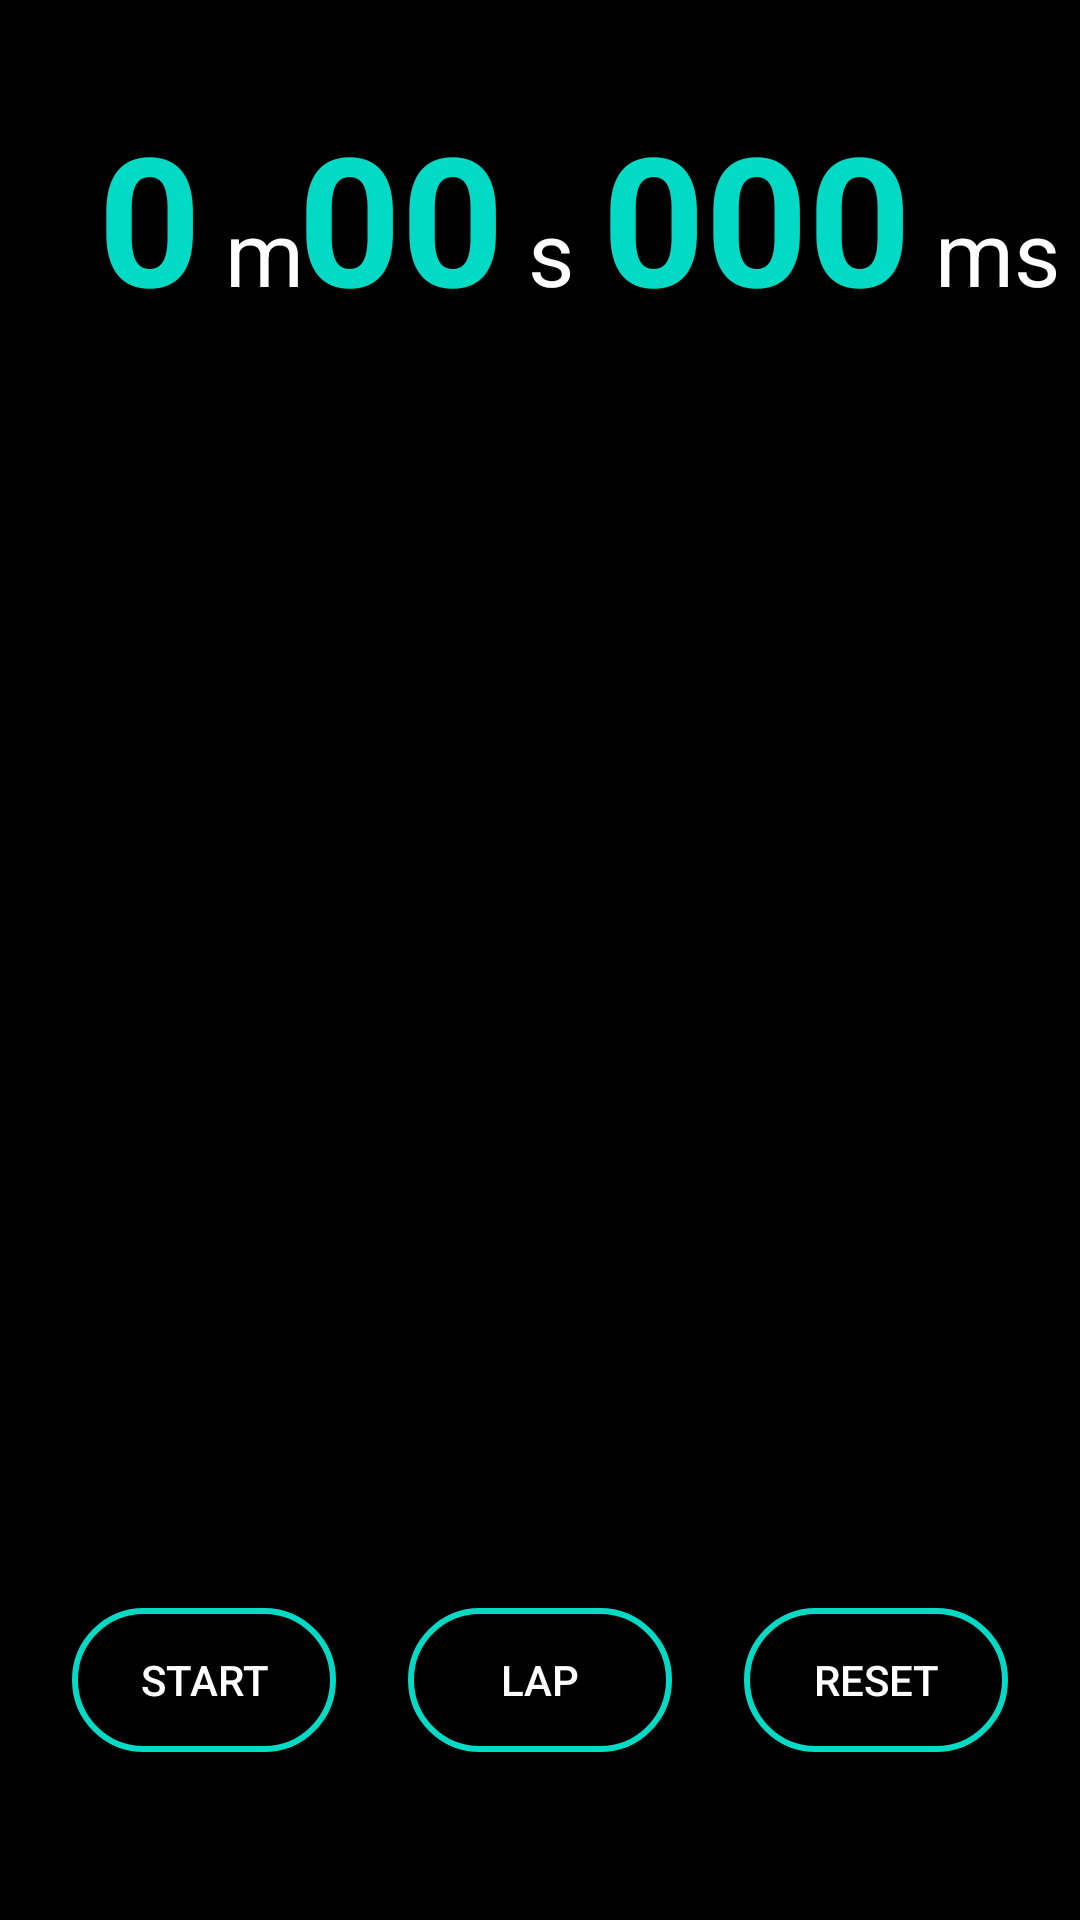

Layout XML and referenced resources for this Android screen:
<!-- AndroidManifest.xml: application theme AppTheme -->
<!-- res/layout/fragment_stop_watch.xml -->
<?xml version="1.0" encoding="utf-8"?>
<androidx.constraintlayout.widget.ConstraintLayout xmlns:android="http://schemas.android.com/apk/res/android"
    xmlns:app="http://schemas.android.com/apk/res-auto"
    xmlns:tools="http://schemas.android.com/tools"
    android:layout_width="match_parent"
    android:layout_height="match_parent"
    android:background="@color/blackish"
    tools:context=".StopWatchFrag">


    <Button
        android:id="@+id/sp_lap"
        android:layout_width="wrap_content"
        android:layout_height="wrap_content"
        android:layout_marginBottom="56dp"
        android:background="@drawable/custom_button"
        android:text="Lap"
        android:textColor="#FFFFFF"
        app:layout_constraintBottom_toBottomOf="parent"
        app:layout_constraintEnd_toStartOf="@+id/sp_reset"
        app:layout_constraintHorizontal_bias="0.5"
        app:layout_constraintStart_toEndOf="@+id/sp_start" />

    <Button
        android:id="@+id/sp_start"
        android:layout_width="wrap_content"
        android:layout_height="wrap_content"
        android:layout_marginBottom="56dp"
        android:background="@drawable/custom_button"
        android:text="@string/start"
        android:textColor="#FFFFFF"
        app:layout_constraintBottom_toBottomOf="parent"
        app:layout_constraintEnd_toStartOf="@+id/sp_lap"
        app:layout_constraintHorizontal_bias="0.5"
        app:layout_constraintStart_toStartOf="parent" />

    <Button
        android:id="@+id/sp_reset"
        android:layout_width="wrap_content"
        android:layout_height="wrap_content"
        android:layout_marginBottom="56dp"
        android:background="@drawable/custom_button"
        android:text="@string/reset"
        android:textColor="#FFFFFF"
        app:layout_constraintBottom_toBottomOf="parent"
        app:layout_constraintEnd_toEndOf="parent"
        app:layout_constraintHorizontal_bias="0.5"
        app:layout_constraintStart_toEndOf="@+id/sp_lap" />

    <TextView
        android:id="@+id/sp_min"
        android:layout_width="wrap_content"
        android:layout_height="wrap_content"
        android:text="@string/_0"
        android:textColor="@color/colorAccent"
        android:textSize="60sp"
        android:textStyle="bold"
        app:layout_constraintBottom_toBottomOf="@+id/sp_sec"
        app:layout_constraintEnd_toStartOf="@+id/sp_sec"
        app:layout_constraintHorizontal_bias="0.5"
        app:layout_constraintStart_toStartOf="parent" />

    <TextView
        android:id="@+id/sp_sec"
        android:layout_width="wrap_content"
        android:layout_height="wrap_content"
        android:layout_marginTop="32dp"
        android:text="@string/zero_zero"
        android:textColor="@color/colorAccent"
        android:textSize="60sp"
        android:textStyle="bold"
        app:layout_constraintEnd_toStartOf="@+id/sp_milli_sec"
        app:layout_constraintHorizontal_bias="0.5"
        app:layout_constraintStart_toEndOf="@+id/sp_min"
        app:layout_constraintTop_toTopOf="parent" />

    <TextView
        android:id="@+id/sp_milli_sec"
        android:layout_width="wrap_content"
        android:layout_height="wrap_content"
        android:layout_marginEnd="24dp"
        android:text="000"
        android:textColor="@color/colorAccent"
        android:textSize="60sp"
        android:textStyle="bold"
        app:layout_constraintBottom_toBottomOf="@+id/sp_sec"
        app:layout_constraintEnd_toEndOf="parent"
        app:layout_constraintHorizontal_bias="0.5"
        app:layout_constraintStart_toEndOf="@+id/sp_sec" />

    <TextView
        android:id="@+id/sp_min_m"
        android:layout_width="wrap_content"
        android:layout_height="wrap_content"
        android:layout_marginStart="8dp"
        android:layout_marginBottom="8dp"
        android:text="@string/m"
        android:textColor="#FFFFFF"
        android:textSize="30sp"
        app:layout_constraintBottom_toBottomOf="@+id/sp_min"
        app:layout_constraintStart_toEndOf="@+id/sp_min" />

    <TextView
        android:id="@+id/sp_sec_s"
        android:layout_width="wrap_content"
        android:layout_height="wrap_content"
        android:layout_marginStart="8dp"
        android:layout_marginBottom="8dp"
        android:text="@string/s"
        android:textColor="#FFFFFF"
        android:textSize="30sp"
        app:layout_constraintBottom_toBottomOf="@+id/sp_sec"
        app:layout_constraintStart_toEndOf="@+id/sp_sec" />

    <TextView
        android:id="@+id/sp_milli_sec_s2"
        android:layout_width="wrap_content"
        android:layout_height="wrap_content"
        android:layout_marginStart="8dp"
        android:layout_marginBottom="8dp"
        android:text="ms"
        android:textColor="#FFFFFF"
        android:textSize="30sp"
        app:layout_constraintBottom_toBottomOf="@+id/sp_milli_sec"
        app:layout_constraintStart_toEndOf="@+id/sp_milli_sec" />

    <androidx.recyclerview.widget.RecyclerView
        android:id="@+id/sp_recyclerView"
        android:layout_width="0dp"
        android:layout_height="0dp"
        android:layout_marginStart="50dp"
        android:layout_marginTop="50dp"
        android:layout_marginEnd="50dp"
        android:layout_marginBottom="50dp"
        android:orientation="vertical"
        android:background="@color/blackish"

        app:layout_constraintBottom_toTopOf="@+id/sp_start"
        app:layout_constraintEnd_toEndOf="parent"
        app:layout_constraintHorizontal_bias="0.5"
        app:layout_constraintStart_toStartOf="parent"
        app:layout_constraintTop_toBottomOf="@+id/sp_min" />

</androidx.constraintlayout.widget.ConstraintLayout>
<!-- resources referenced by this layout -->
<resources>
  <color name="blackish">#000000</color>
  <color name="colorAccent">#03DAC5</color>
  <!-- drawable custom_button (drawable) -->
  <?xml version="1.0" encoding="utf-8"?>
  <shape xmlns:android="http://schemas.android.com/apk/res/android">
      <stroke android:color="@color/colorAccent" android:width="2dp"/>
      <solid android:color="@color/blackish"/>
      <corners android:radius="30dp"/>
      <padding android:bottom="10dp"
          android:left="10dp"
          android:right="10dp"
          android:top="10dp" />
  </shape>
  <string name="_0">0</string>
  <string name="m">m</string>
  <string name="reset">Reset</string>
  <string name="s">s</string>
  <string name="start">Start</string>
  <string name="zero_zero">00</string>
  <style name="AppTheme" parent="Theme.AppCompat.Light.DarkActionBar">
          
          <item name="colorPrimary">@color/colorPrimary</item>
          <item name="colorPrimaryDark">@color/colorPrimaryDark</item>
          <item name="colorAccent">@color/colorAccent</item>
      </style>
  <color name="colorPrimary">#222121</color>
  <color name="colorPrimaryDark">#009688</color>
</resources>
